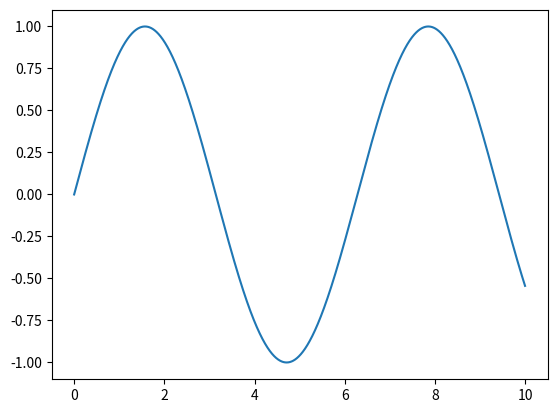

Generate this figure with matplotlib:
# 
#	  these files are created by
# [redacted]
#

#
#	Any changes for better is accepted, cause these are made in the initial phase of my coding 
#
import numpy as np 
from math import *
import matplotlib.pyplot as plt

x=np.arange(0,10,0.000001)

y=np.sin(x)

plt.plot(x,y)

plt.show()